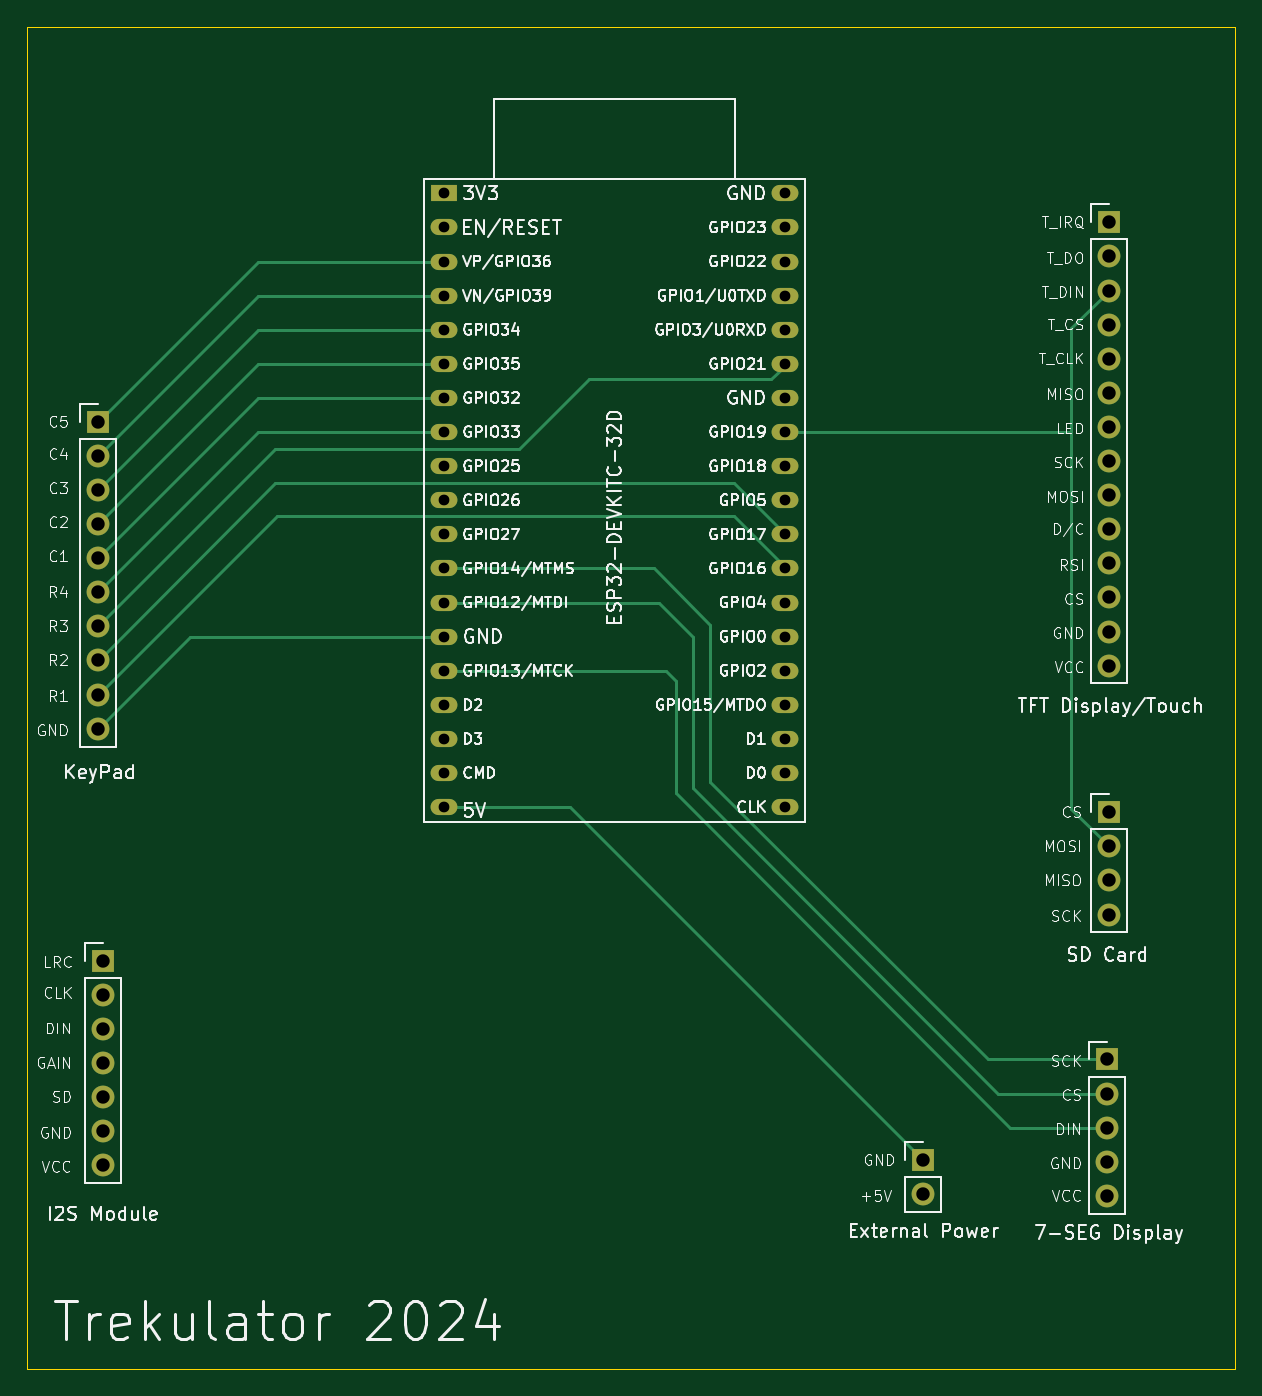
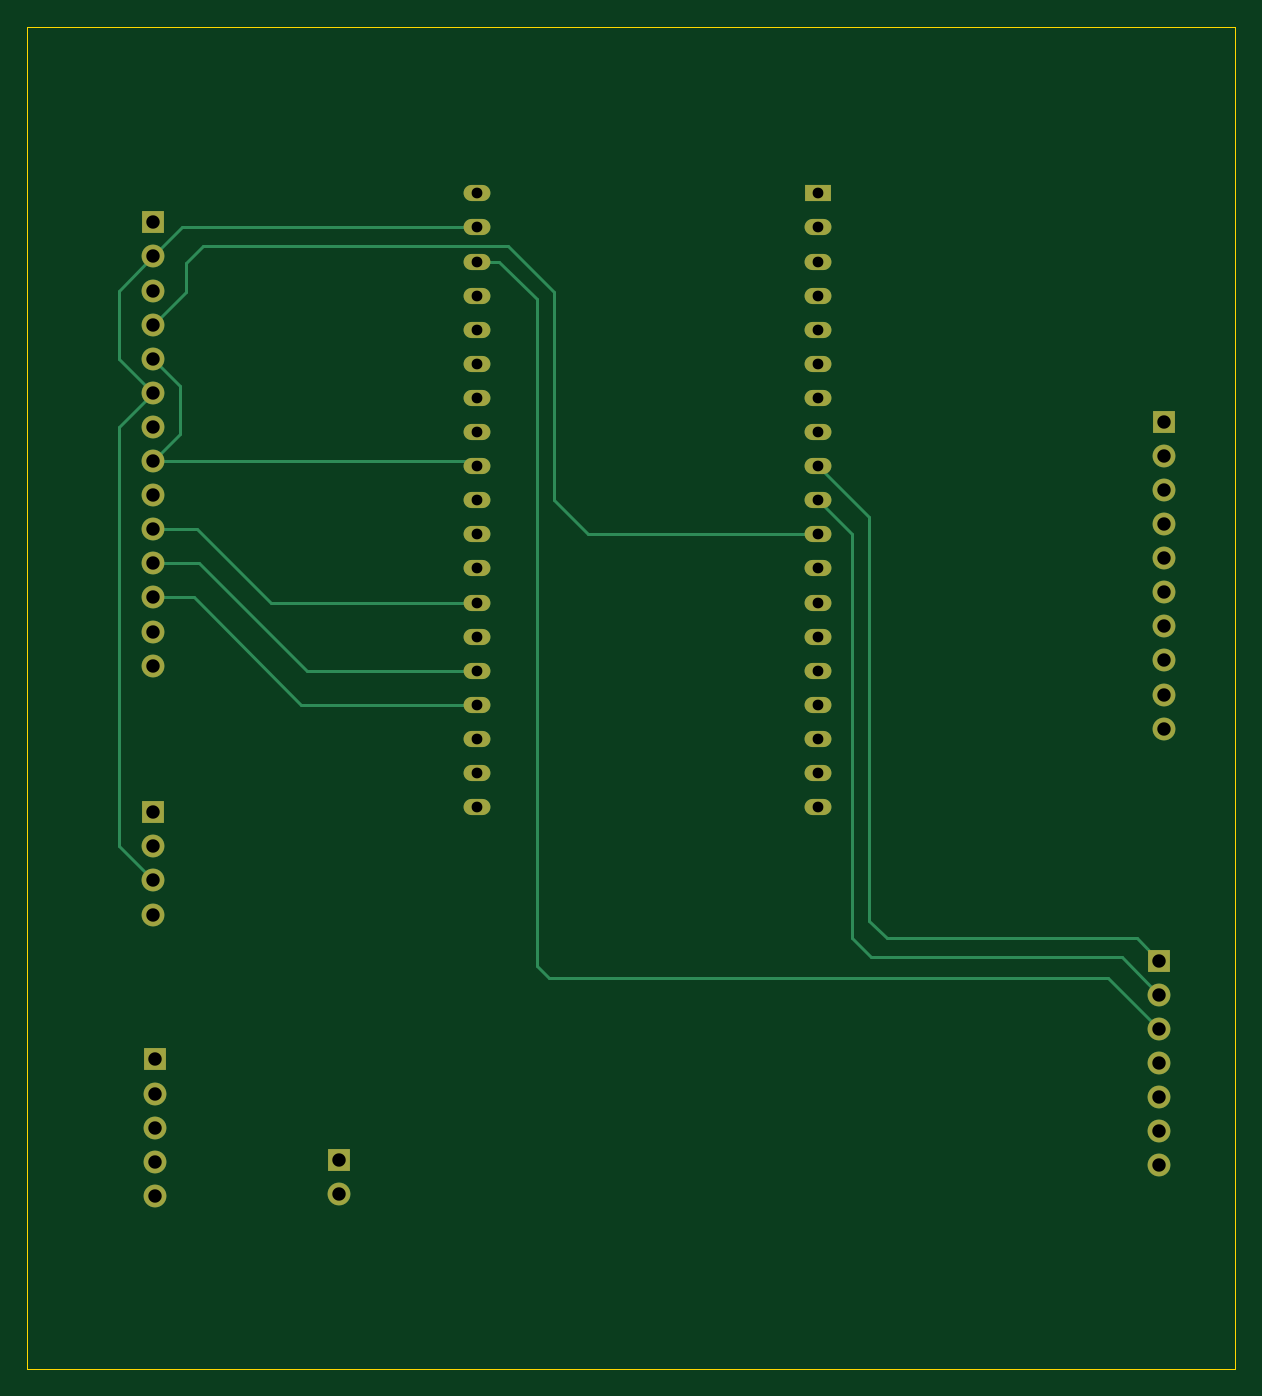
Circuit board: 13 layer files. Board 90.0 x 100.0 mm.
- bottom_copper: CPU-B_Cu.gbr (9566 bytes)
- bottom_mask: CPU-B_Mask.gbr (2889 bytes)
- paste: CPU-B_Paste.gbr (461 bytes)
- bottom_silk: CPU-B_Silkscreen.gbr (462 bytes)
- outline: CPU-Edge_Cuts.gbr (623 bytes)
- top_copper: CPU-F_Cu.gbr (9701 bytes)
- top_mask: CPU-F_Mask.gbr (2889 bytes)
- paste: CPU-F_Paste.gbr (461 bytes)
- top_silk: CPU-F_Silkscreen.gbr (221883 bytes)
- inner_copper: CPU-In1_Cu.gbr (6357 bytes)
- inner_copper: CPU-In2_Cu.gbr (6105 bytes)
- drill: CPU-NPTH.drl (281 bytes)
- drill: CPU-PTH.drl (1839 bytes)

=== bottom_copper: CPU-B_Cu.gbr (9566 bytes, source omitted) ===
=== bottom_mask: CPU-B_Mask.gbr ===
%TF.GenerationSoftware,KiCad,Pcbnew,8.0.7*%
%TF.CreationDate,2025-01-15T13:48:50-05:00*%
%TF.ProjectId,CPU,4350552e-6b69-4636-9164-5f7063625858,rev?*%
%TF.SameCoordinates,Original*%
%TF.FileFunction,Soldermask,Bot*%
%TF.FilePolarity,Negative*%
%FSLAX46Y46*%
G04 Gerber Fmt 4.6, Leading zero omitted, Abs format (unit mm)*
G04 Created by KiCad (PCBNEW 8.0.7) date 2025-01-15 13:48:50*
%MOMM*%
%LPD*%
G01*
G04 APERTURE LIST*
%ADD10R,1.700000X1.700000*%
%ADD11O,1.700000X1.700000*%
%ADD12R,2.000000X1.200000*%
%ADD13O,2.000000X1.200000*%
G04 APERTURE END LIST*
D10*
%TO.C,J5*%
X90678000Y-119561000D03*
D11*
X90678000Y-122101000D03*
X90678000Y-124641000D03*
X90678000Y-127181000D03*
X90678000Y-129721000D03*
X90678000Y-132261000D03*
X90678000Y-134801000D03*
%TD*%
D10*
%TO.C,J3*%
X165608000Y-108512000D03*
D11*
X165608000Y-111052000D03*
X165608000Y-113592000D03*
X165608000Y-116132000D03*
%TD*%
D10*
%TO.C,J1*%
X165608000Y-64570000D03*
D11*
X165608000Y-67110000D03*
X165608000Y-69650000D03*
X165608000Y-72190000D03*
X165608000Y-74730000D03*
X165608000Y-77270000D03*
X165608000Y-79810000D03*
X165608000Y-82350000D03*
X165608000Y-84890000D03*
X165608000Y-87430000D03*
X165608000Y-89970000D03*
X165608000Y-92510000D03*
X165608000Y-95050000D03*
X165608000Y-97590000D03*
%TD*%
D12*
%TO.C,U1*%
X116076000Y-62415000D03*
D13*
X116076000Y-64955000D03*
X116076000Y-67495000D03*
X116076000Y-70035000D03*
X116076000Y-72575000D03*
X116076000Y-75115000D03*
X116076000Y-77655000D03*
X116076000Y-80195000D03*
X116076000Y-82735000D03*
X116076000Y-85275000D03*
X116076000Y-87815000D03*
X116076000Y-90355000D03*
X116076000Y-92895000D03*
X116076000Y-95435000D03*
X116076000Y-97975000D03*
X116076000Y-100515000D03*
X116076000Y-103055000D03*
X116076000Y-105595000D03*
X116076000Y-108135000D03*
X141472320Y-108132280D03*
X141472320Y-105592280D03*
X141476000Y-103055000D03*
X141476000Y-100515000D03*
X141476000Y-97975000D03*
X141476000Y-95435000D03*
X141476000Y-92895000D03*
X141476000Y-90355000D03*
X141476000Y-87815000D03*
X141476000Y-85275000D03*
X141476000Y-82735000D03*
X141476000Y-80195000D03*
X141476000Y-77655000D03*
X141476000Y-75115000D03*
X141476000Y-72575000D03*
X141476000Y-70035000D03*
X141476000Y-67495000D03*
X141476000Y-64955000D03*
X141476000Y-62415000D03*
%TD*%
D10*
%TO.C,J2*%
X90297000Y-79426500D03*
D11*
X90297000Y-81966500D03*
X90297000Y-84506500D03*
X90297000Y-87046500D03*
X90297000Y-89586500D03*
X90297000Y-92126500D03*
X90297000Y-94666500D03*
X90297000Y-97206500D03*
X90297000Y-99746500D03*
X90297000Y-102286500D03*
%TD*%
D10*
%TO.C,J6*%
X151765000Y-134415000D03*
D11*
X151765000Y-136955000D03*
%TD*%
D10*
%TO.C,J4*%
X165481000Y-126927000D03*
D11*
X165481000Y-129467000D03*
X165481000Y-132007000D03*
X165481000Y-134547000D03*
X165481000Y-137087000D03*
%TD*%
M02*

=== paste: CPU-B_Paste.gbr ===
%TF.GenerationSoftware,KiCad,Pcbnew,8.0.7*%
%TF.CreationDate,2025-01-15T13:48:50-05:00*%
%TF.ProjectId,CPU,4350552e-6b69-4636-9164-5f7063625858,rev?*%
%TF.SameCoordinates,Original*%
%TF.FileFunction,Paste,Bot*%
%TF.FilePolarity,Positive*%
%FSLAX46Y46*%
G04 Gerber Fmt 4.6, Leading zero omitted, Abs format (unit mm)*
G04 Created by KiCad (PCBNEW 8.0.7) date 2025-01-15 13:48:50*
%MOMM*%
%LPD*%
G01*
G04 APERTURE LIST*
G04 APERTURE END LIST*
M02*

=== bottom_silk: CPU-B_Silkscreen.gbr ===
%TF.GenerationSoftware,KiCad,Pcbnew,8.0.7*%
%TF.CreationDate,2025-01-15T13:48:50-05:00*%
%TF.ProjectId,CPU,4350552e-6b69-4636-9164-5f7063625858,rev?*%
%TF.SameCoordinates,Original*%
%TF.FileFunction,Legend,Bot*%
%TF.FilePolarity,Positive*%
%FSLAX46Y46*%
G04 Gerber Fmt 4.6, Leading zero omitted, Abs format (unit mm)*
G04 Created by KiCad (PCBNEW 8.0.7) date 2025-01-15 13:48:50*
%MOMM*%
%LPD*%
G01*
G04 APERTURE LIST*
G04 APERTURE END LIST*
M02*

=== outline: CPU-Edge_Cuts.gbr ===
%TF.GenerationSoftware,KiCad,Pcbnew,8.0.7*%
%TF.CreationDate,2025-01-15T13:48:50-05:00*%
%TF.ProjectId,CPU,4350552e-6b69-4636-9164-5f7063625858,rev?*%
%TF.SameCoordinates,Original*%
%TF.FileFunction,Profile,NP*%
%FSLAX46Y46*%
G04 Gerber Fmt 4.6, Leading zero omitted, Abs format (unit mm)*
G04 Created by KiCad (PCBNEW 8.0.7) date 2025-01-15 13:48:50*
%MOMM*%
%LPD*%
G01*
G04 APERTURE LIST*
%TA.AperFunction,Profile*%
%ADD10C,0.050000*%
%TD*%
G04 APERTURE END LIST*
D10*
X85000000Y-50000000D02*
X175000000Y-50000000D01*
X175000000Y-150000000D01*
X85000000Y-150000000D01*
X85000000Y-50000000D01*
M02*

=== top_copper: CPU-F_Cu.gbr (9701 bytes, source omitted) ===
=== top_mask: CPU-F_Mask.gbr ===
%TF.GenerationSoftware,KiCad,Pcbnew,8.0.7*%
%TF.CreationDate,2025-01-15T13:48:50-05:00*%
%TF.ProjectId,CPU,4350552e-6b69-4636-9164-5f7063625858,rev?*%
%TF.SameCoordinates,Original*%
%TF.FileFunction,Soldermask,Top*%
%TF.FilePolarity,Negative*%
%FSLAX46Y46*%
G04 Gerber Fmt 4.6, Leading zero omitted, Abs format (unit mm)*
G04 Created by KiCad (PCBNEW 8.0.7) date 2025-01-15 13:48:50*
%MOMM*%
%LPD*%
G01*
G04 APERTURE LIST*
%ADD10R,1.700000X1.700000*%
%ADD11O,1.700000X1.700000*%
%ADD12R,2.000000X1.200000*%
%ADD13O,2.000000X1.200000*%
G04 APERTURE END LIST*
D10*
%TO.C,J5*%
X90678000Y-119561000D03*
D11*
X90678000Y-122101000D03*
X90678000Y-124641000D03*
X90678000Y-127181000D03*
X90678000Y-129721000D03*
X90678000Y-132261000D03*
X90678000Y-134801000D03*
%TD*%
D10*
%TO.C,J3*%
X165608000Y-108512000D03*
D11*
X165608000Y-111052000D03*
X165608000Y-113592000D03*
X165608000Y-116132000D03*
%TD*%
D10*
%TO.C,J1*%
X165608000Y-64570000D03*
D11*
X165608000Y-67110000D03*
X165608000Y-69650000D03*
X165608000Y-72190000D03*
X165608000Y-74730000D03*
X165608000Y-77270000D03*
X165608000Y-79810000D03*
X165608000Y-82350000D03*
X165608000Y-84890000D03*
X165608000Y-87430000D03*
X165608000Y-89970000D03*
X165608000Y-92510000D03*
X165608000Y-95050000D03*
X165608000Y-97590000D03*
%TD*%
D12*
%TO.C,U1*%
X116076000Y-62415000D03*
D13*
X116076000Y-64955000D03*
X116076000Y-67495000D03*
X116076000Y-70035000D03*
X116076000Y-72575000D03*
X116076000Y-75115000D03*
X116076000Y-77655000D03*
X116076000Y-80195000D03*
X116076000Y-82735000D03*
X116076000Y-85275000D03*
X116076000Y-87815000D03*
X116076000Y-90355000D03*
X116076000Y-92895000D03*
X116076000Y-95435000D03*
X116076000Y-97975000D03*
X116076000Y-100515000D03*
X116076000Y-103055000D03*
X116076000Y-105595000D03*
X116076000Y-108135000D03*
X141472320Y-108132280D03*
X141472320Y-105592280D03*
X141476000Y-103055000D03*
X141476000Y-100515000D03*
X141476000Y-97975000D03*
X141476000Y-95435000D03*
X141476000Y-92895000D03*
X141476000Y-90355000D03*
X141476000Y-87815000D03*
X141476000Y-85275000D03*
X141476000Y-82735000D03*
X141476000Y-80195000D03*
X141476000Y-77655000D03*
X141476000Y-75115000D03*
X141476000Y-72575000D03*
X141476000Y-70035000D03*
X141476000Y-67495000D03*
X141476000Y-64955000D03*
X141476000Y-62415000D03*
%TD*%
D10*
%TO.C,J2*%
X90297000Y-79426500D03*
D11*
X90297000Y-81966500D03*
X90297000Y-84506500D03*
X90297000Y-87046500D03*
X90297000Y-89586500D03*
X90297000Y-92126500D03*
X90297000Y-94666500D03*
X90297000Y-97206500D03*
X90297000Y-99746500D03*
X90297000Y-102286500D03*
%TD*%
D10*
%TO.C,J6*%
X151765000Y-134415000D03*
D11*
X151765000Y-136955000D03*
%TD*%
D10*
%TO.C,J4*%
X165481000Y-126927000D03*
D11*
X165481000Y-129467000D03*
X165481000Y-132007000D03*
X165481000Y-134547000D03*
X165481000Y-137087000D03*
%TD*%
M02*

=== paste: CPU-F_Paste.gbr ===
%TF.GenerationSoftware,KiCad,Pcbnew,8.0.7*%
%TF.CreationDate,2025-01-15T13:48:50-05:00*%
%TF.ProjectId,CPU,4350552e-6b69-4636-9164-5f7063625858,rev?*%
%TF.SameCoordinates,Original*%
%TF.FileFunction,Paste,Top*%
%TF.FilePolarity,Positive*%
%FSLAX46Y46*%
G04 Gerber Fmt 4.6, Leading zero omitted, Abs format (unit mm)*
G04 Created by KiCad (PCBNEW 8.0.7) date 2025-01-15 13:48:50*
%MOMM*%
%LPD*%
G01*
G04 APERTURE LIST*
G04 APERTURE END LIST*
M02*

=== top_silk: CPU-F_Silkscreen.gbr (221883 bytes, source omitted) ===
=== inner_copper: CPU-In1_Cu.gbr (6357 bytes, source omitted) ===
=== inner_copper: CPU-In2_Cu.gbr (6105 bytes, source omitted) ===
=== drill: CPU-NPTH.drl ===
M48
; DRILL file {KiCad 8.0.7} date 2025-01-15T13:48:53-0500
; FORMAT={-:-/ absolute / metric / decimal}
; #@! TF.CreationDate,2025-01-15T13:48:53-05:00
; #@! TF.GenerationSoftware,Kicad,Pcbnew,8.0.7
; #@! TF.FileFunction,NonPlated,1,4,NPTH
FMAT,2
METRIC
%
G90
G05
M30

=== drill: CPU-PTH.drl ===
M48
; DRILL file {KiCad 8.0.7} date 2025-01-15T13:48:53-0500
; FORMAT={-:-/ absolute / metric / decimal}
; #@! TF.CreationDate,2025-01-15T13:48:53-05:00
; #@! TF.GenerationSoftware,Kicad,Pcbnew,8.0.7
; #@! TF.FileFunction,Plated,1,4,PTH
FMAT,2
METRIC
; #@! TA.AperFunction,Plated,PTH,ComponentDrill
T1C0.800
; #@! TA.AperFunction,Plated,PTH,ComponentDrill
T2C1.000
%
G90
G05
T1
X116.076Y-62.415
X116.076Y-64.955
X116.076Y-67.495
X116.076Y-70.035
X116.076Y-72.575
X116.076Y-75.115
X116.076Y-77.655
X116.076Y-80.195
X116.076Y-82.735
X116.076Y-85.275
X116.076Y-87.815
X116.076Y-90.355
X116.076Y-92.895
X116.076Y-95.435
X116.076Y-97.975
X116.076Y-100.515
X116.076Y-103.055
X116.076Y-105.595
X116.076Y-108.135
X141.472Y-105.592
X141.472Y-108.132
X141.476Y-62.415
X141.476Y-64.955
X141.476Y-67.495
X141.476Y-70.035
X141.476Y-72.575
X141.476Y-75.115
X141.476Y-77.655
X141.476Y-80.195
X141.476Y-82.735
X141.476Y-85.275
X141.476Y-87.815
X141.476Y-90.355
X141.476Y-92.895
X141.476Y-95.435
X141.476Y-97.975
X141.476Y-100.515
X141.476Y-103.055
T2
X90.297Y-79.426
X90.297Y-81.966
X90.297Y-84.507
X90.297Y-87.046
X90.297Y-89.587
X90.297Y-92.126
X90.297Y-94.666
X90.297Y-97.206
X90.297Y-99.746
X90.297Y-102.286
X90.678Y-119.561
X90.678Y-122.101
X90.678Y-124.641
X90.678Y-127.181
X90.678Y-129.721
X90.678Y-132.261
X90.678Y-134.801
X151.765Y-134.415
X151.765Y-136.955
X165.481Y-126.927
X165.481Y-129.467
X165.481Y-132.007
X165.481Y-134.547
X165.481Y-137.087
X165.608Y-64.57
X165.608Y-67.11
X165.608Y-69.65
X165.608Y-72.19
X165.608Y-74.73
X165.608Y-77.27
X165.608Y-79.81
X165.608Y-82.35
X165.608Y-84.89
X165.608Y-87.43
X165.608Y-89.97
X165.608Y-92.51
X165.608Y-95.05
X165.608Y-97.59
X165.608Y-108.512
X165.608Y-111.052
X165.608Y-113.592
X165.608Y-116.132
M30

